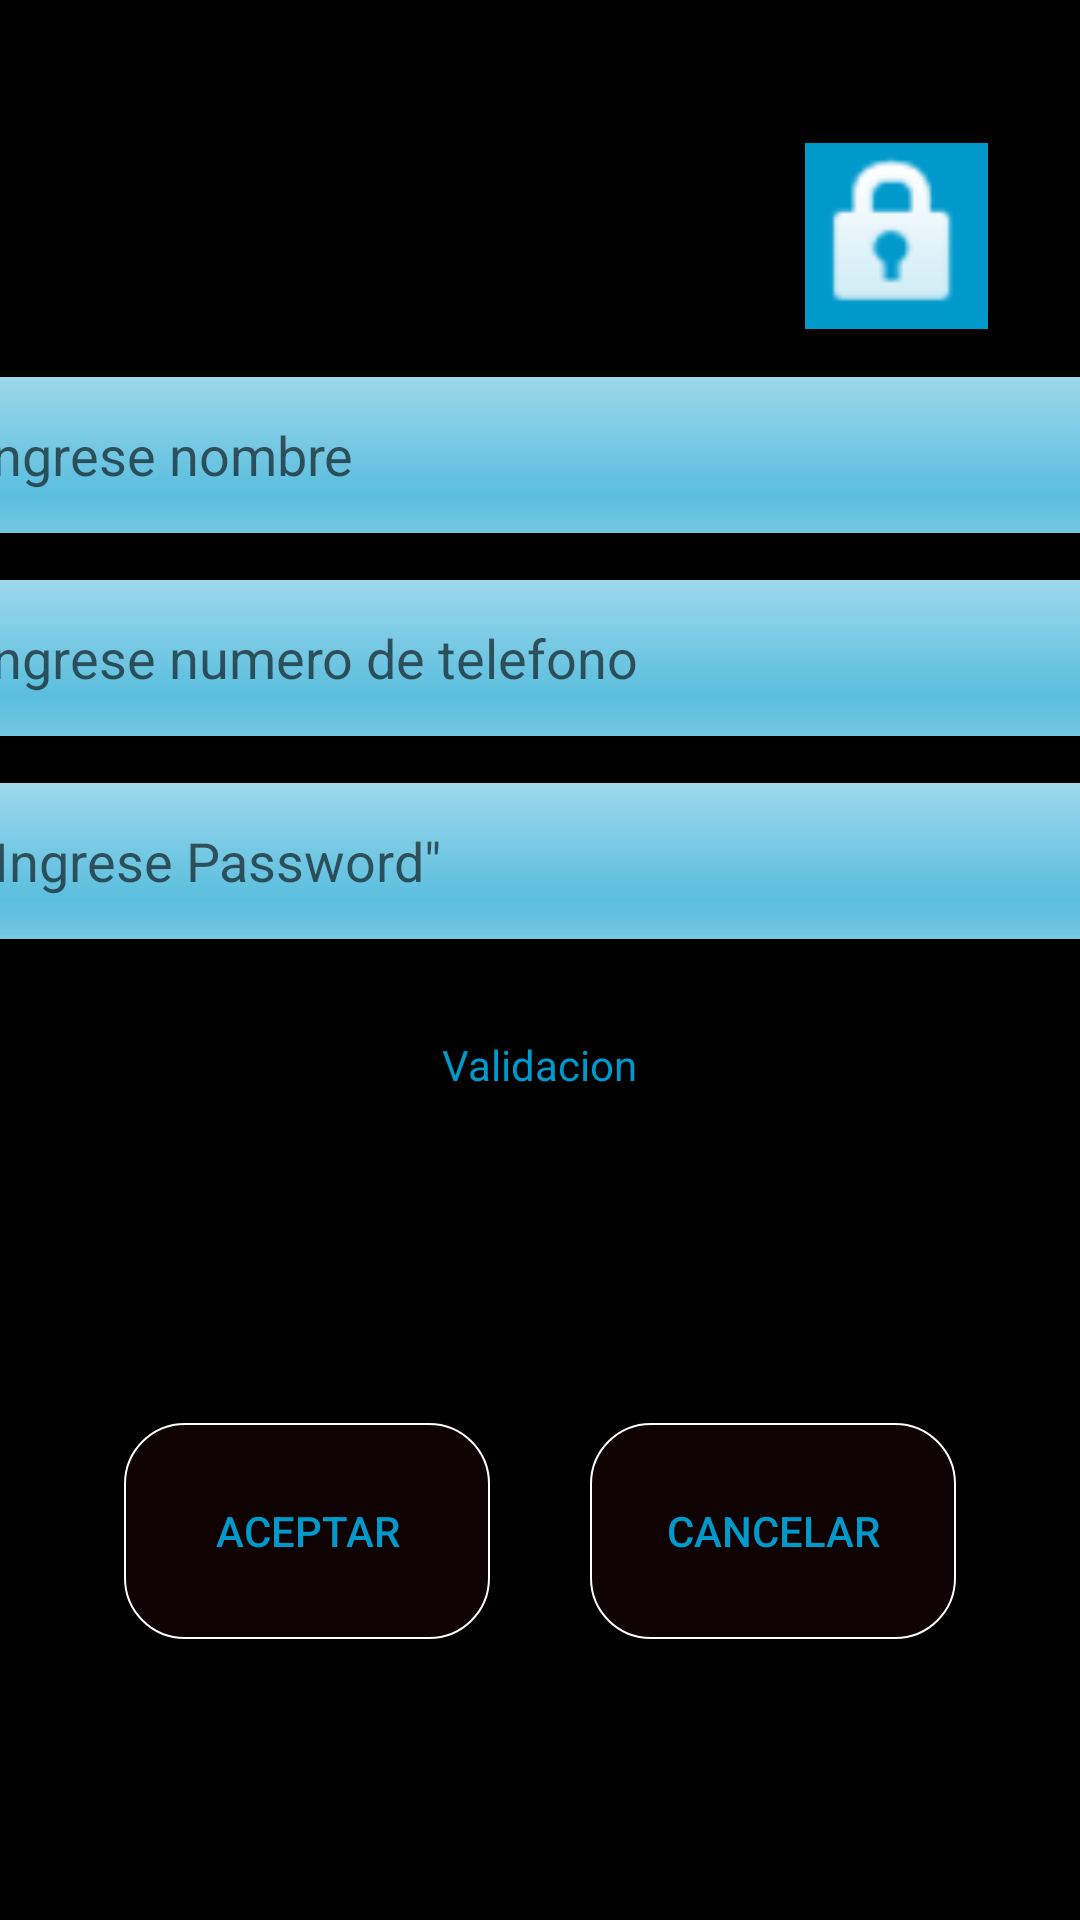

Android layout source for this screen:
<!-- AndroidManifest.xml: application theme AppTheme -->
<!-- res/layout/fragment_logging.xml -->
<?xml version="1.0" encoding="utf-8"?>
<androidx.constraintlayout.widget.ConstraintLayout xmlns:android="http://schemas.android.com/apk/res/android"
    xmlns:app="http://schemas.android.com/apk/res-auto"
    xmlns:tools="http://schemas.android.com/tools"
    android:id="@+id/frameLogging"
    android:layout_width="match_parent"
    android:layout_height="match_parent"
    android:background="@android:color/black"
    tools:context=".fragments.fragment_logging">

    

    <EditText
        android:id="@+id/edtxt_log_name"
        android:layout_width="376dp"
        android:layout_height="52dp"
        android:layout_marginStart="15dp"
        android:layout_marginEnd="15dp"
        android:background="@android:drawable/progress_horizontal"
        android:backgroundTint="@android:color/holo_blue_dark"
        android:backgroundTintMode="screen"

        android:hint="@string/logging_hint_name"
        android:inputType="textPersonName"
        app:layout_constraintBottom_toTopOf="@+id/edtxt_log_phone"
        app:layout_constraintEnd_toEndOf="parent"
        app:layout_constraintStart_toStartOf="parent"
        app:layout_constraintTop_toBottomOf="@+id/imageView4" />

    <EditText
        android:id="@+id/edtxt_log_phone"
        android:layout_width="376dp"
        android:layout_height="52dp"

        android:layout_marginStart="15dp"
        android:layout_marginEnd="15dp"
        android:background="@android:drawable/progress_horizontal"
        android:backgroundTint="@android:color/holo_blue_dark"
        android:backgroundTintMode="screen"
        android:hint="@string/logging_hint_phone"
        android:inputType="textEmailAddress"

        app:layout_constraintBottom_toTopOf="@+id/edtxt_log_pass"
        app:layout_constraintEnd_toEndOf="parent"
        app:layout_constraintStart_toStartOf="parent"
        app:layout_constraintTop_toBottomOf="@+id/edtxt_log_name" />

    <EditText
        android:id="@+id/edtxt_log_pass"

        android:layout_width="376dp"
        android:layout_height="52dp"
        android:layout_marginStart="15dp"
        android:layout_marginEnd="15dp"
        android:background="@android:drawable/progress_horizontal"
        android:backgroundTint="@android:color/holo_blue_dark"
        android:backgroundTintMode="screen"

        android:hint='"Ingrese Password"'
        android:inputType="numberPassword"
        app:layout_constraintBottom_toTopOf="@+id/guideline"
        app:layout_constraintEnd_toEndOf="parent"
        app:layout_constraintStart_toStartOf="parent"
        app:layout_constraintTop_toBottomOf="@+id/edtxt_log_name" />


    <TextView
        android:id="@+id/txt_log_msg"
        android:layout_width="wrap_content"
        android:layout_height="wrap_content"
        android:text="@string/logging_msg_validation"
        android:textColor="@android:color/holo_blue_dark"
        app:layout_constraintBottom_toTopOf="@+id/guideline"
        app:layout_constraintEnd_toEndOf="parent"
        app:layout_constraintStart_toStartOf="parent"
        app:layout_constraintTop_toBottomOf="@+id/edtxt_log_pass" />

    <Button
        android:id="@+id/but_log_accept"
        android:layout_width="122dp"
        android:layout_height="72dp"
        android:layout_marginStart="8dp"
        android:layout_marginBottom="16dp"
        android:background="@drawable/boton_redondo"
        android:text="ACEPTAR"
        android:textColor="@android:color/holo_blue_dark"
        app:layout_constraintBottom_toBottomOf="parent"
        app:layout_constraintEnd_toStartOf="@+id/but_log_cancel"
        app:layout_constraintStart_toStartOf="parent"
        app:layout_constraintTop_toTopOf="@+id/guideline" />

    <Button
        android:id="@+id/but_log_cancel"
        android:layout_width="122dp"
        android:layout_height="72dp"
        android:layout_marginEnd="8dp"
        android:layout_marginBottom="16dp"
        android:background="@drawable/boton_redondo"
        android:text="CANCELAR"
        android:textColor="@android:color/holo_blue_dark"
        app:layout_constraintBottom_toBottomOf="parent"
        app:layout_constraintEnd_toEndOf="parent"
        app:layout_constraintStart_toEndOf="@+id/but_log_accept"
        app:layout_constraintTop_toTopOf="@+id/guideline" />

    <androidx.constraintlayout.widget.Guideline
        android:id="@+id/guideline"
        android:layout_width="wrap_content"
        android:layout_height="wrap_content"
        android:orientation="horizontal"
        app:layout_constraintGuide_percent="0.62" />


    <ImageView
        android:id="@+id/imageView4"
        android:layout_width="61dp"
        android:layout_height="62dp"
        android:layout_marginTop="32dp"
        android:background="@android:drawable/ic_lock_idle_lock"
        android:backgroundTint="@android:color/holo_blue_dark"
        android:backgroundTintMode="screen"
        app:layout_constraintBottom_toTopOf="@+id/edtxt_log_name"
        app:layout_constraintEnd_toEndOf="parent"
        app:layout_constraintHorizontal_bias="0.897"
        app:layout_constraintStart_toStartOf="parent"
        app:layout_constraintTop_toTopOf="parent" />

</androidx.constraintlayout.widget.ConstraintLayout>
<!-- resources referenced by this layout -->
<resources>
  <!-- drawable boton_redondo (drawable) -->
  <?xml version="1.0" encoding="utf-8"?>
  <shape xmlns:android="http://schemas.android.com/apk/res/android"
      android:shape="rectangle">
      <size android:width="50dp"        android:height="50dp"></size>
      <corners android:radius="20dp"></corners>
      <solid android:color="#0ff22332"></solid>
       <stroke
              android:width="0.8dp"
              android:color="#ffffff" />
      </shape>
  <string name="logging_hint_name"> Ingrese nombre </string>
  <string name="logging_hint_phone"> Ingrese numero de telefono </string>
  <string name="logging_msg_validation"> Validacion </string>
  <style name="AppTheme" parent="Theme.AppCompat.Light.NoActionBar">
          
          <item name="colorPrimary">#F6110E17</item>
          <item name="colorPrimaryDark">#0E1997</item>
          <item name="colorAccent">#009688</item>
      </style>
</resources>
